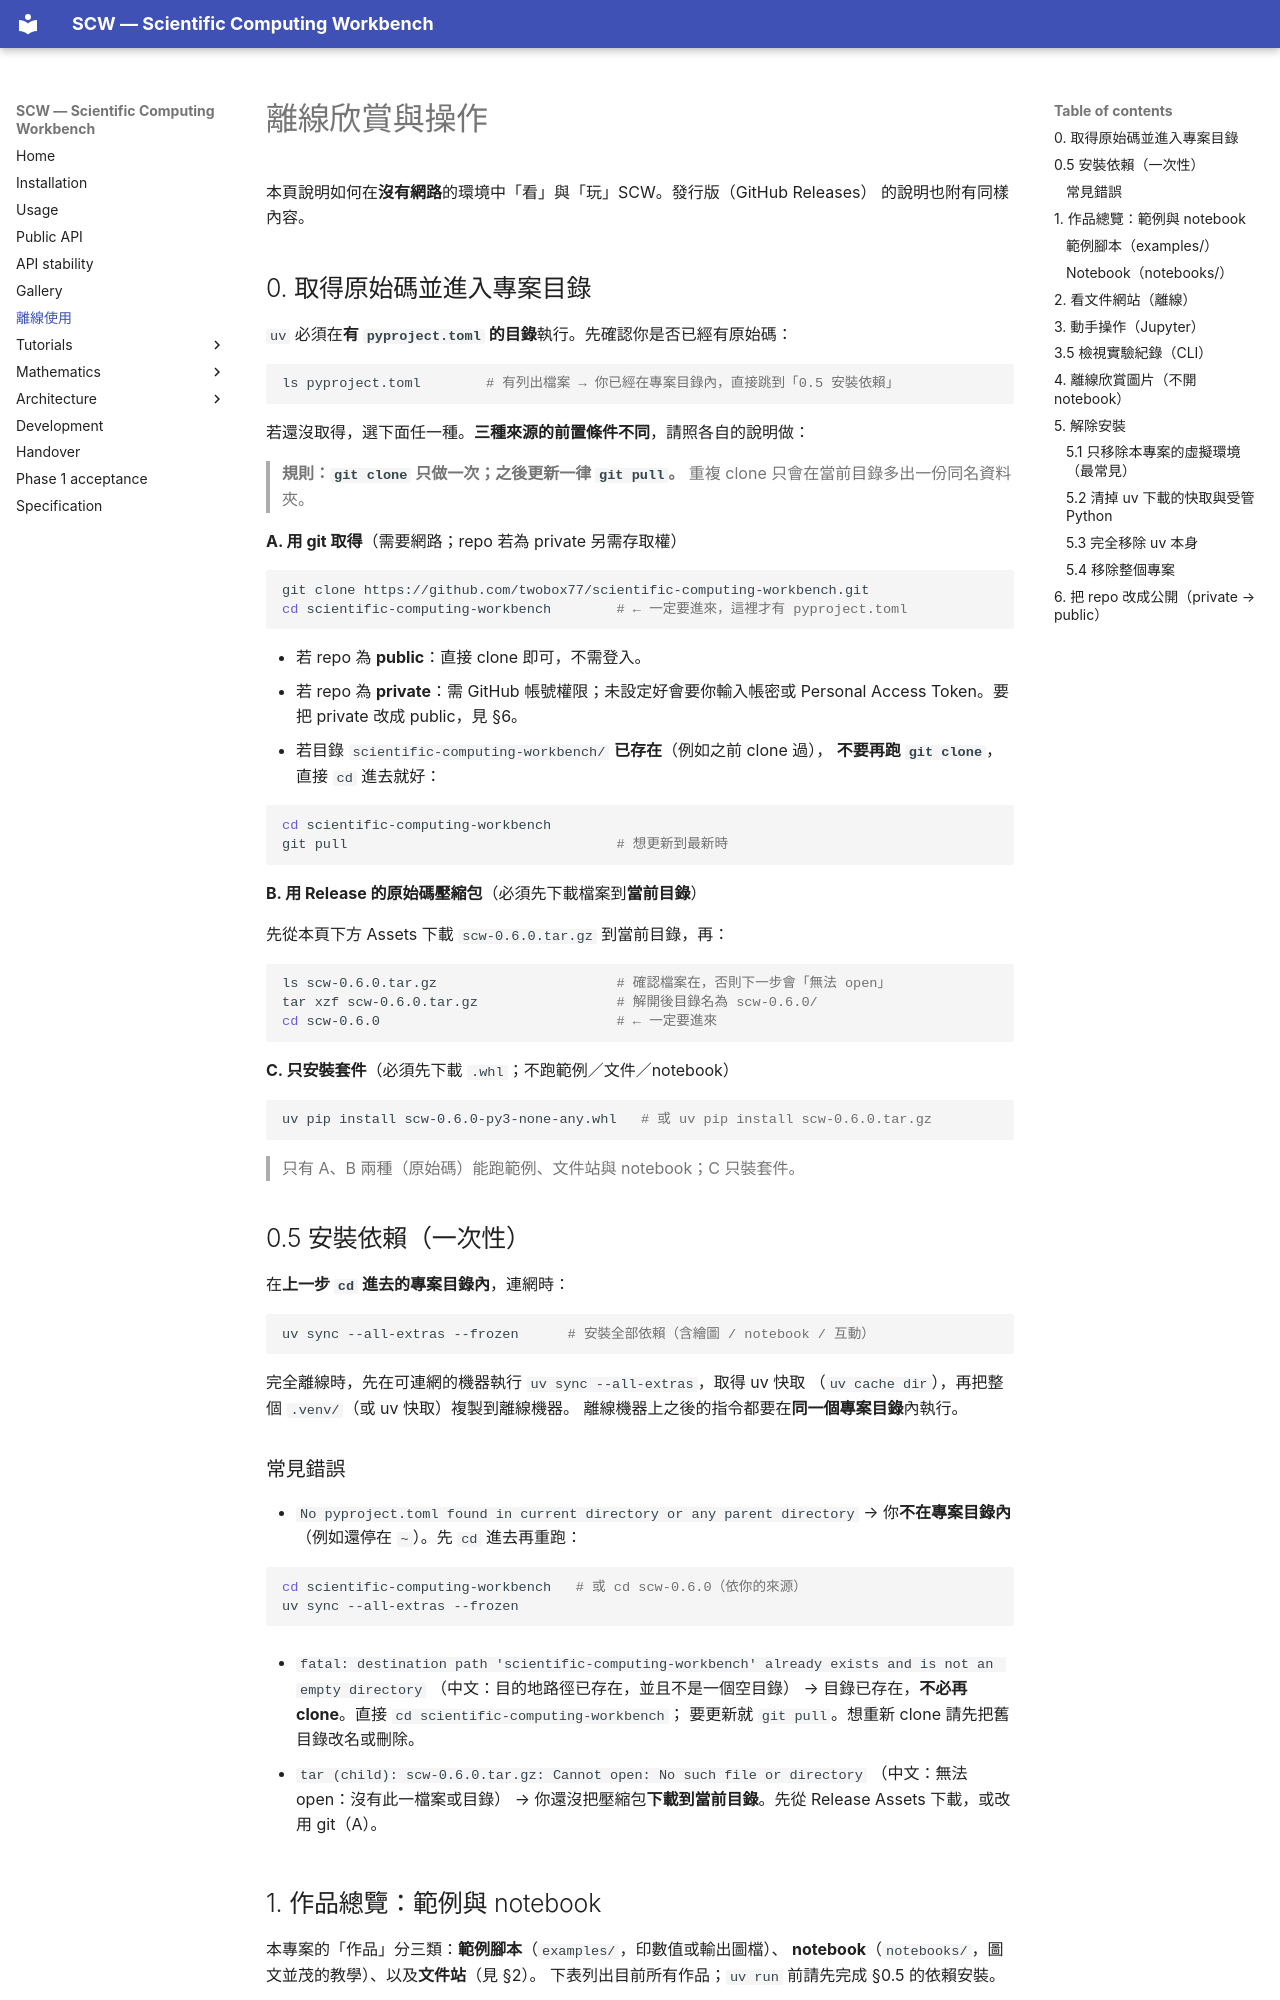

repository: twobox77/scientific-computing-workbench · page: offline/index.html · generator: mkdocs

# 離線欣賞與操作

本頁說明如何在**沒有網路**的環境中「看」與「玩」SCW。發行版（GitHub Releases）
的說明也附有同樣內容。

## 0. 取得原始碼並進入專案目錄

`uv` 必須在**有 `pyproject.toml` 的目錄**執行。先確認你是否已經有原始碼：

```bash
ls pyproject.toml        # 有列出檔案 → 你已經在專案目錄內，直接跳到「0.5 安裝依賴」
```

若還沒取得，選下面任一種。**三種來源的前置條件不同**，請照各自的說明做：

> **規則：`git clone` 只做一次；之後更新一律 `git pull`。**
> 重複 clone 只會在當前目錄多出一份同名資料夾。

**A. 用 git 取得**（需要網路；repo 若為 private 另需存取權）

```bash
git clone https://github.com/twobox77/scientific-computing-workbench.git
cd scientific-computing-workbench        # ← 一定要進來，這裡才有 pyproject.toml
```

- 若 repo 為 **public**：直接 clone 即可，不需登入。
- 若 repo 為 **private**：需 GitHub 帳號權限；未設定好會要你輸入帳密或
  Personal Access Token。要把 private 改成 public，見 §6。
- 若目錄 `scientific-computing-workbench/` **已存在**（例如之前 clone 過），
  **不要再跑 `git clone`**，直接 `cd` 進去就好：

```bash
cd scientific-computing-workbench
git pull                                 # 想更新到最新時
```

**B. 用 Release 的原始碼壓縮包**（必須先下載檔案到**當前目錄**）

先從本頁下方 Assets 下載 `scw-0.6.0.tar.gz` 到當前目錄，再：

```bash
ls scw-0.6.0.tar.gz                      # 確認檔案在，否則下一步會「無法 open」
tar xzf scw-0.6.0.tar.gz                 # 解開後目錄名為 scw-0.6.0/
cd scw-0.6.0                             # ← 一定要進來
```

**C. 只安裝套件**（必須先下載 `.whl`；不跑範例／文件／notebook）

```bash
uv pip install scw-0.6.0-py3-none-any.whl   # 或 uv pip install scw-0.6.0.tar.gz
```

> 只有 A、B 兩種（原始碼）能跑範例、文件站與 notebook；C 只裝套件。

## 0.5 安裝依賴（一次性）

在**上一步 `cd` 進去的專案目錄內**，連網時：

```bash
uv sync --all-extras --frozen      # 安裝全部依賴（含繪圖 / notebook / 互動）
```

完全離線時，先在可連網的機器執行 `uv sync --all-extras`，取得 uv 快取
（`uv cache dir`），再把整個 `.venv/`（或 uv 快取）複製到離線機器。
離線機器上之後的指令都要在**同一個專案目錄**內執行。

### 常見錯誤

- `No pyproject.toml found in current directory or any parent directory`
  → 你**不在專案目錄內**（例如還停在 `~`）。先 `cd` 進去再重跑：

  ```bash
  cd scientific-computing-workbench   # 或 cd scw-0.6.0（依你的來源）
  uv sync --all-extras --frozen
  ```

- `fatal: destination path 'scientific-computing-workbench' already exists and is not an empty directory`
  （中文：目的地路徑已存在，並且不是一個空目錄）
  → 目錄已存在，**不必再 clone**。直接 `cd scientific-computing-workbench`；
  要更新就 `git pull`。想重新 clone 請先把舊目錄改名或刪除。

- `tar (child): scw-0.6.0.tar.gz: Cannot open: No such file or directory`
  （中文：無法 open：沒有此一檔案或目錄）
  → 你還沒把壓縮包**下載到當前目錄**。先從 Release Assets 下載，或改用 git（A）。

## 1. 作品總覽：範例與 notebook

本專案的「作品」分三類：**範例腳本**（`examples/`，印數值或輸出圖檔）、
**notebook**（`notebooks/`，圖文並茂的教學）、以及**文件站**（見 §2）。
下表列出目前所有作品；`uv run` 前請先完成 §0.5 的依賴安裝。
